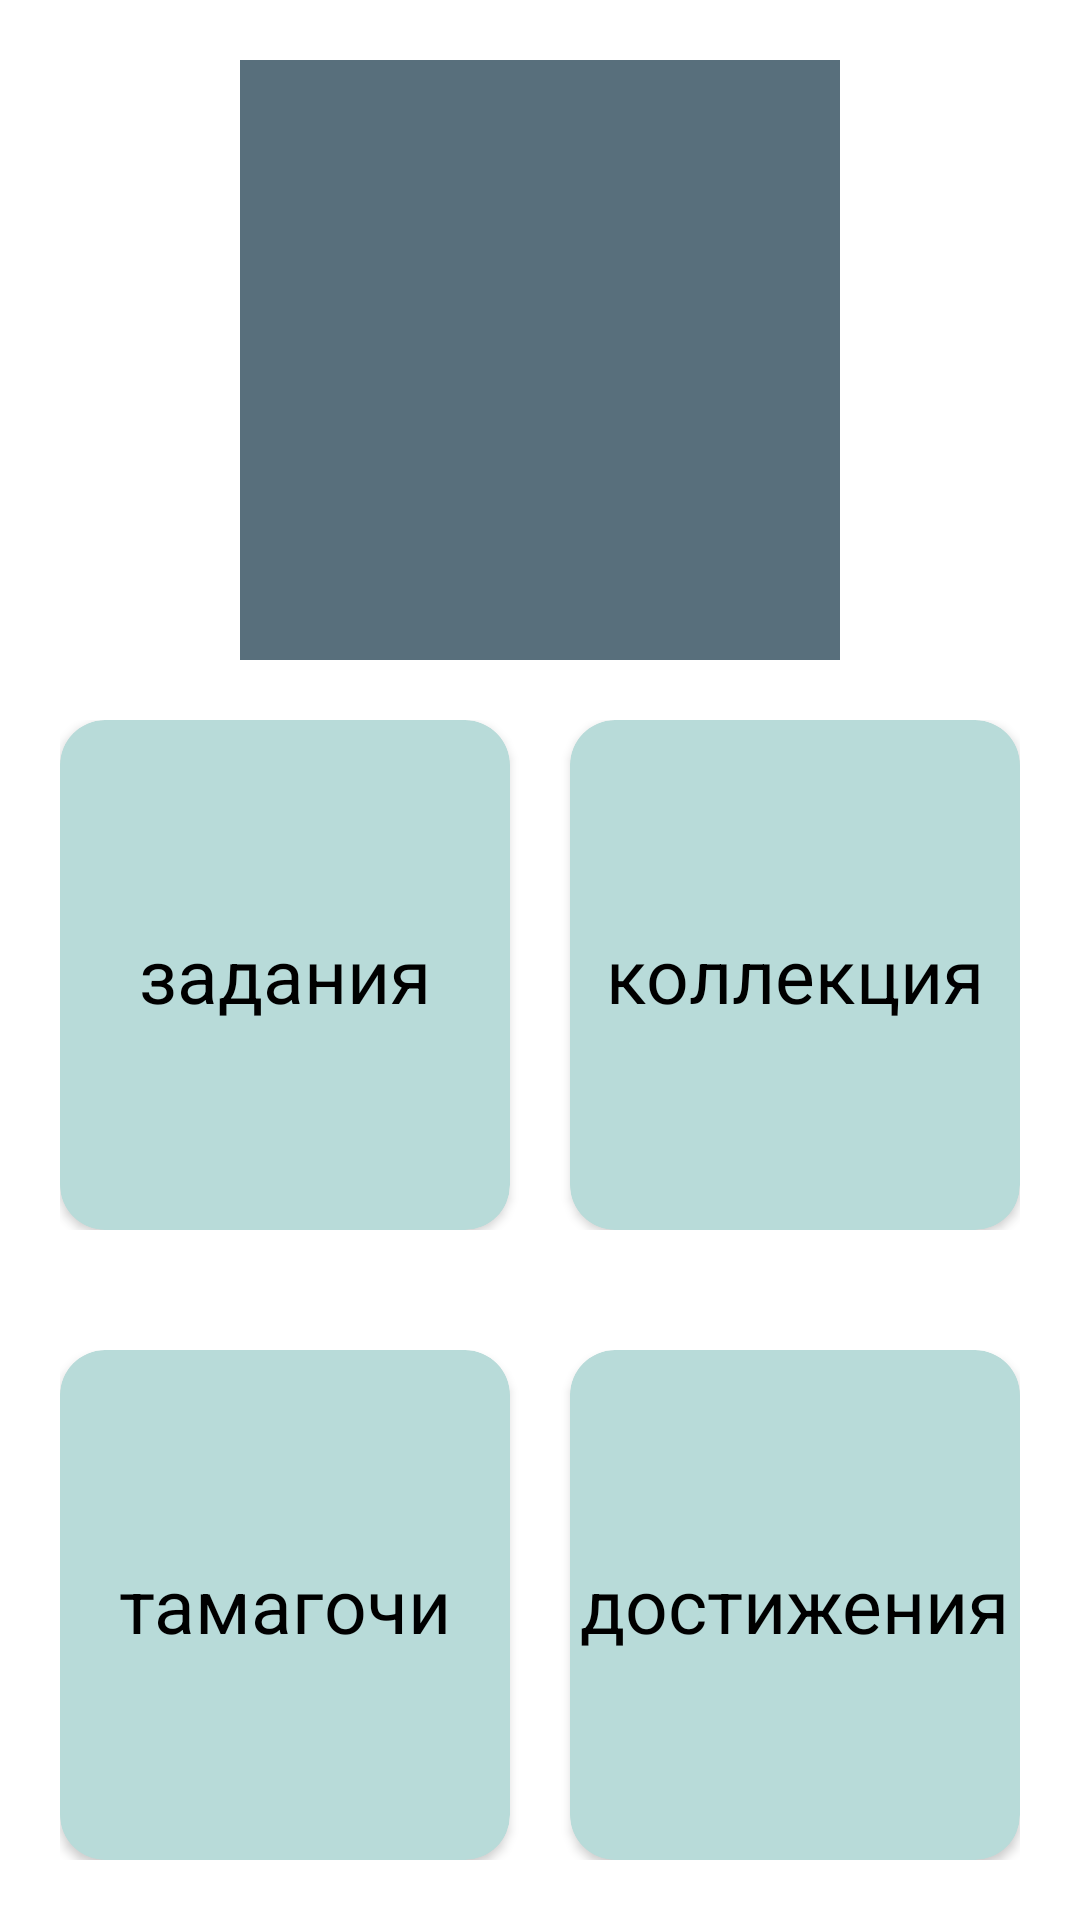

Android layout source for this screen:
<!-- AndroidManifest.xml: application theme Theme.Gamework -->
<!-- res/layout/activity_student_main.xml -->
<?xml version="1.0" encoding="utf-8"?>
<LinearLayout xmlns:android="http://schemas.android.com/apk/res/android"
    xmlns:app="http://schemas.android.com/apk/res-auto"
    xmlns:tools="http://schemas.android.com/tools"
    android:layout_width="match_parent"
    android:layout_height="match_parent"
    android:orientation="vertical"
    tools:context=".student.StudentMainActivity">

    <ImageView
        android:layout_width="200dp"
        android:layout_height="200dp"
        android:layout_gravity="center"
        android:layout_marginTop="20dp"
        android:src="@color/blue_500"/>

    <LinearLayout
        android:layout_width="match_parent"
        android:layout_height="match_parent"
        android:orientation="vertical"
        android:gravity="center_vertical">

        <LinearLayout
            android:layout_width="match_parent"
            android:layout_height="wrap_content"
            android:padding="20dp">

            <androidx.cardview.widget.CardView
                android:layout_width="0dp"
                android:layout_height="170dp"
                android:layout_weight="1"
                android:backgroundTint="@color/blue_200"
                app:cardCornerRadius="15dp"
                android:onClick="zadan">

                <TextView
                    android:layout_width="wrap_content"
                    android:layout_height="wrap_content"
                    android:layout_gravity="center"
                    android:text="задания"
                    android:textColor="@color/black"
                    android:textSize="25sp" />

            </androidx.cardview.widget.CardView>

            <androidx.cardview.widget.CardView
                android:layout_width="0dp"
                android:layout_height="170dp"
                android:layout_marginLeft="20dp"
                android:layout_weight="1"
                android:backgroundTint="@color/blue_200"
                app:cardCornerRadius="15dp"
                android:onClick="collection">

                <TextView
                    android:layout_width="wrap_content"
                    android:layout_height="wrap_content"
                    android:layout_gravity="center"
                    android:text="коллекция"
                    android:textColor="@color/black"
                    android:textSize="25sp" />

            </androidx.cardview.widget.CardView>
        </LinearLayout>

        <LinearLayout
            android:layout_width="match_parent"
            android:layout_height="wrap_content"
            android:padding="20dp">

            <androidx.cardview.widget.CardView
                android:layout_width="0dp"
                android:layout_height="170dp"
                android:layout_weight="1"
                android:backgroundTint="@color/blue_200"
                app:cardCornerRadius="15dp">

                <TextView
                    android:layout_width="wrap_content"
                    android:layout_height="wrap_content"
                    android:layout_gravity="center"
                    android:text="тамагочи"
                    android:textColor="@color/black"
                    android:textSize="25sp" />

            </androidx.cardview.widget.CardView>

            <androidx.cardview.widget.CardView
                android:layout_width="0dp"
                android:layout_height="170dp"
                android:layout_marginLeft="20dp"
                android:layout_weight="1"
                android:backgroundTint="@color/blue_200"
                android:onClick="surpriseStudentId"
                app:cardCornerRadius="15dp">

                <TextView
                    android:layout_width="wrap_content"
                    android:layout_height="wrap_content"
                    android:layout_gravity="center"
                    android:text="достижения"
                    android:textColor="@color/black"
                    android:textSize="25sp" />

            </androidx.cardview.widget.CardView>

        </LinearLayout>
    </LinearLayout>

</LinearLayout>
<!-- resources referenced by this layout -->
<resources>
  <color name="black">#FF000000</color>
  <color name="blue_200">#B8DBD9</color>
  <color name="blue_500">#586F7C</color>
  <style name="Theme.Gamework" parent="Theme.MaterialComponents.DayNight.DarkActionBar">
          
          <item name="colorPrimary">@color/blue_500</item>
          <item name="colorPrimaryVariant">@color/blue_700</item>
          <item name="colorOnPrimary">@color/white</item>
          
          <item name="colorSecondary">@color/blue_100</item>
          <item name="colorSecondaryVariant">@color/teal_700</item>
          <item name="colorOnSecondary">@color/black</item>
          
          <item name="android:statusBarColor" tools:targetApi="l">?attr/colorPrimaryVariant</item>
          
      </style>
  <color name="blue_700">#000000</color>
  <color name="white">#FFFFFFFF</color>
  <color name="blue_100">#04724D</color>
  <color name="teal_700">#FF018786</color>
</resources>
